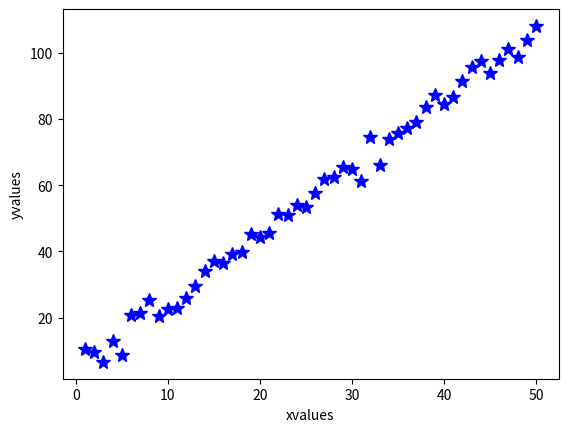
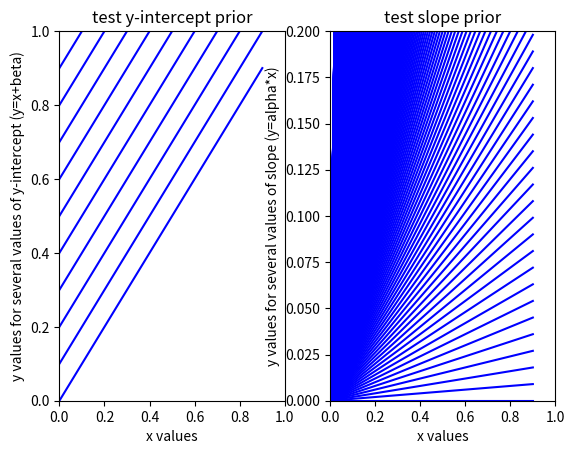

Write the Python code that produced these figures, in order. (Note: this script raises an exception after producing the figures.)
"""
Part II activity in Parameter Fitting Tutorial
[redacted]
June 2015
"""

import numpy as np
import matplotlib.pyplot as plt
import numpy.random as npr

# Generating fake data set (same as in paramfit1.py) to start with:
alphatrue=2. # slope
betatrue=5.  # intercept
errs=2.5 # sigma (amplitude of errors)

narr=50 # number of data points
xvals = np.arange(narr) + 1.
yvals = alphatrue*xvals + betatrue+ npr.normal(0,errs,narr)

plt.figure(1) # plot of fake data
plt.clf()
plt.plot(xvals,yvals,'b*',markersize=10)
plt.xlabel('xvalues')
plt.ylabel('yvalues')

# Bayesian numerical solution finding the full
# posterior probability distribution of a grid of models

# Setup the grids over parameter space
gridsize1=1000
gridsize2=100
alphaposs=np.arange(gridsize1) / 100. # what values are we considering? 1000 Values from (0,9.90) with increments of 0.01
betaposs=np.arange(gridsize2) / 10.  # and here? 100 values from (0,9.90) in increments of 0.1

print("min slope is %f and max slope is %f" % (np.min(alphaposs), np.max(alphaposs)))
print("min y-intercept is %f and max y-intercept is %f" % (np.min(betaposs), np.max(betaposs)))

# What are our implicit priors?
#Our implicit priors are the gridsize because we have set it to where none of our data points can
#exists outside of the grid.


# Check to see that the model space from our choice of grid spacing 
# is uniformly spaced by plotting lines with the different values of
# the y-intercept and slope for a line with x values ranging from (0,1)
xx=np.arange(0,1,0.1)  # set up array of dummy values

# Test y-intercept spacing at fixed slope (choosing example slope=1)
plt.figure(2) 
plt.clf()
plt.subplot(121)
for i in range(len(betaposs)):       # loop over all y-intercept values
    plt.plot(xx,xx+betaposs[i],'b-') # plot lines with different y-intercept values

plt.xlim(0,1) # limit to small range
plt.ylim(0,1) # limit to small range
plt.xlabel("x values")
plt.ylabel("y values for several values of y-intercept (y=x+beta)")
plt.title("test y-intercept prior")
# yes - evenly spaced uniform input distribution


# Test slope at fixed y-intercept of zero
plt.subplot(122)
for i in range(len(alphaposs)):       # loop over all slope values
    plt.plot(xx,xx*alphaposs[i],'b-')          # plot lines with different slope values

plt.xlim(0,1) 
plt.ylim(0,0.2) # will need to zoom in to distinguish lines of different slope values
plt.xlabel("x values")
plt.ylabel("y values for several values of slope (y=alpha*x)")
plt.title("test slope prior")



# A flat prior in slope amounts to a non-flat prior on the angle = tan(y/x), weighting our fit more heavily to steeper values of slope

# We can determine a prior that compensates for this unequal spacing in angle
# Read through the top portion of
# http://jakevdp.github.io/blog/2014/06/14/frequentism-and-bayesianism-4-bayesian-in-python/ for more details on obtaining this prior
# from "Test Problem: Line of Best Fit" through "Prior on Slope and Intercept"
# stopping at "Prior on sigma"
# Note that they have reversed the notation for the slope and y-intercept from our convention. 
#The prior is written as (1+slope**2)**(-3./2.)
# Also note we can use the slope prior probability distribution without
# normalizing, because we will only consider relative probabilities.

prioronintercept_flat = 1.
prioronslope_flat = 1
prioronslope_uninformative = (1+alphaposs**2)**(-3./2)

# remember Bayes's theorem: P(M|D)=P(D|M)*P(M)/P(D)
# P(M|D) is the posterior probability distribution 
# P(D|M) is the likelihood of the data given the model
# P(M) is the prior probability of the model = prioronslope x prioronintercept
# P(D) is the normalization ("probability of the data")

# For computational convenience, we'll want to compute the log of the posterior probability distribution:
# so instead of postprob = exp(-1*chisq/2)*prior
# we'll compute ln(postprob) =-1*chisq/2 + ln(prior) 

# Compute the posterior probability for all possible models with two different priors
lnpostprob_flat=np.zeros((gridsize1,gridsize2)) # setup an array to contain those values for the flat prior
lnpostprob_comp=np.zeros((gridsize1,gridsize2)) # setup an array to contain those values for the compensating prior

for i in xrange(gridsize1):  # loop over all possible values of alpha
    for j in xrange(gridsize2): # loop over all possible values of beta
        modelvals = alphaposs[i]*xvals+betaposs[j] # compute yfit for given model
        resids = (yvals - modelvals) # compute residuals for given grid model
        chisq = np.sum(resids**2 / errs**2) # compute chisq 
        priorval_flat = prioronintercept_flat * prioronslope_flat  # uniform prior
        priorval_comp = prioronslope_uninformative[i]*prioronslope_flat   # prior to compensate for unequal spacing of angles
        lnpostprob_flat[i,j] = (-1./2.)*chisq + np.log(priorval_flat)      
        lnpostprob_comp[i,j] = (-1./2.)*chisq + np.log(priorval_comp)


# Now we have the full posterior probability distribution computed for 
# each possible model using both priors.

# What if we want to know the posterior distribution for the slope?
# We can find out by "marginalizing" over the intercept or integrating over the posterior distribution of the intercept.

# First, we take exp(lnpostprob)
postprob_flat=np.exp(lnpostprob_flat)
postprob_comp=np.exp(lnpostprob_comp)

#Second, we sum over the y-intercept parameter and normalize
marginalizedpprob_flat_slope = np.sum(postprob_flat,axis=1) / np.sum(postprob_flat)
marginalizedpprob_comp_slope = np.sum(postprob_comp,axis=1) / np.sum(postprob_comp)

# why do we sum over axis 1 in the numerator, but
# the whole array in the denominator?
#Because axis 1 in the numerator represents the y-intercepts and we sum over and the
#values in the denominator because it acts to normalize the result

# Plot the marginalized posterior distribution of slope values
plt.figure(3) 
plt.clf()
plt.plot(alphaposs,marginalizedpprob_flat_slope,'g.',markersize=10)
plt.plot(alphaposs,marginalizedpprob_comp_slope,'r.',markersize=10)
plt.xlabel("alpha")
plt.ylabel("marginalized posterior distribution of slope")

# zoom in on the region of significant probability
# and estimate the error from the graph
# Compare your error estimate with the error from paramfit1.py - are they similar?
#Yes, the error estimate of for alpha is similiar comparable to the error estimate
#from paramfit1. I estimated the error to be about 0.025 from the graph by using
#half of the full width at half max, and the value from paramfit1 is roughly 0.01.


# Now marginalize over the slope to see the posterior distribution in y-intercept
marginalizedpprob_flat_yint = np.sum(postprob_flat,axis=0) / np.sum(postprob_flat)
marginalizedpprob_comp_yint = np.sum(postprob_comp,axis=0) / np.sum(postprob_comp)

plt.figure(4)
plt.clf()
plt.plot(betaposs,marginalizedpprob_flat_yint,'g',markersize='10.')
plt.plot(betaposs,marginalizedpprob_comp_yint,'r',markersize='10.')
plt.xlabel("beta")
plt.ylabel("marginalized posterior distribution of y-intercept")



# How do the MLE values of the slope & y-intercept compare with marginalized posterior distributions? 
# The MLE values of the slope & y-intercept are comparable with the marginalized posterior distribution
#with the slope being approximately 2 and the y-int being approximately 5 in both cases.

# How does the error on the slope & y-intercept compare with the value from the covariance matrix from paramfit1.py?
#The error of the slope & y-int is comparable to the error value from the covariance matrix which is expected because the
#error values from the covariance matrix are approximately equal to the error values from the MLE from paramfit1.

# What happens to the values and uncertainties of the slope and y-intercept if you change the number of points in your data (try N=100, N=10)?
#when you increase the number for data points in the data to 100 the uncertainty in the slope and y-int decreases and
#when you decrease the number of data points in the data to 10 the uncertainty in the slope and y-int increases.

# What happens if you change the grid spacing (try slope ranges from 1-10 in steps of 0.1, y-intercept ranges from 1-10 in steps of 1)? 
# If you change the grib spacing you change the number of points that can fit into the grid when it is plotted which makes
#it more difficult to graphically estimate the error.

